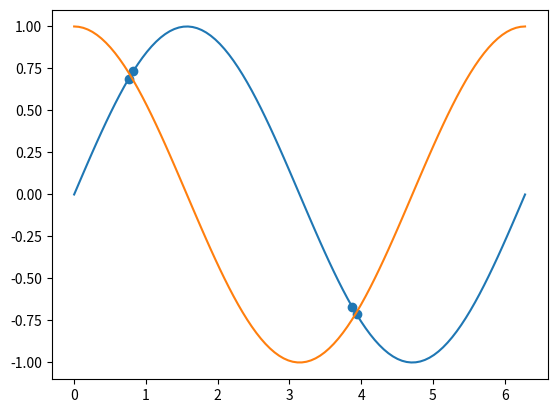

Source code (Python):
import numpy as np
import math
import matplotlib.pyplot as plt

array = np.linspace(0,2*math.pi,100)
print(array)

#extract every 10th element using slice notation
new_array = array[::10]
print("\n The elements that are in the 10th:\n",new_array)

#reverse the array using slice notation
reverse_new_array =new_array[::-1] 
print("\n Reversed elements that are in the 10th:\n",reverse_new_array)

#extract elements where the abs. difference between sin and cos functions evaluated for that element is <0.1
#print(reverse_new_array[0])
x_x = np.abs(np.sin(array)-np.cos(array)) < 0.1
print("\nExtracted elemens in array:","\n",array[x_x])

#Optional: make a plot showing the sin and cos functions and indicate where they are close
plt.scatter(array[x_x], np.sin(array[x_x]))
plt.plot(array, np.sin(array), array, np.cos(array))